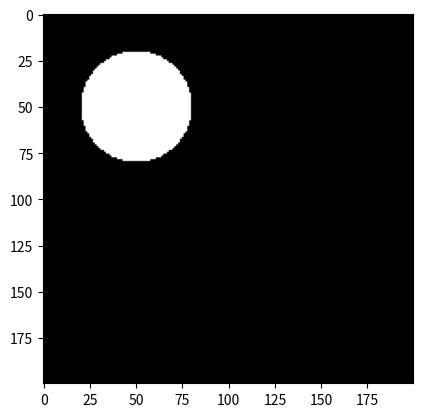
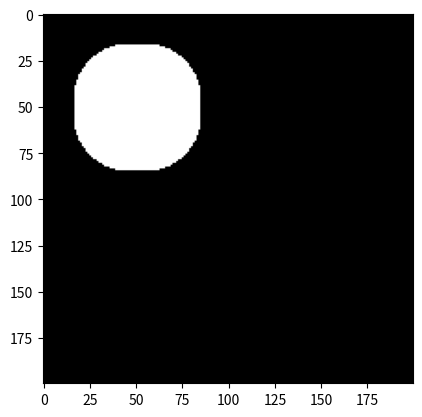
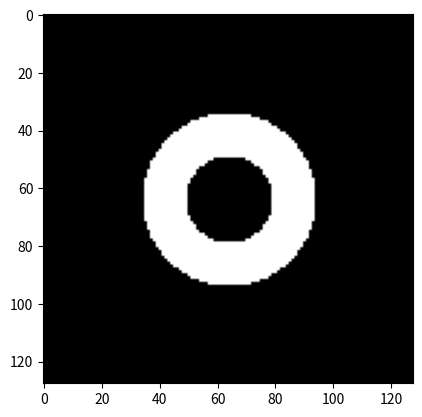

Write Python code to recreate these figures, in order. (Note: this script raises an exception after producing the figures.)
# -*- coding: utf-8 -*-
"""
Created on Tue Jun 11 15:48:31 2019

[redacted]
"""

import numpy as np
import matplotlib.pyplot as plt
import scipy.ndimage as nd

def generate_circle(x_size, y_size, x_origin, y_origin, radius):
    grid_x, grid_y = np.meshgrid(np.arange(x_size), np.arange(y_size))
    
    image = np.square(grid_x - x_origin) + np.square(grid_y - y_origin) < radius**2
    return image

def generate_rectangle(x_size, y_size, x_b, y_b, width, height):
    image = np.zeros((y_size, x_size))
    image[y_b:y_b + height, x_b:x_b + width] = 1
    return image

def cardioide():
    theta = np.linspace(0, 2*np.pi, 1000)
    a = 1
    r = 2*a(1+np.cos(theta))
    return theta, r

def dilatation(image, se):
    return (nd.generic_filter(image, lambda a: np.max(a), footprint = se.T))

def erosion(image, se):
    return (nd.generic_filter(image, lambda a: np.min(a), footprint = se.T))


def run():
    
    
    image_true = generate_circle(200, 200, 50, 50, 30)
    plt.figure()
    plt.imshow(image_true, cmap='gray')
    
    image_new = dilatation(image_true, np.ones((10, 10))) 
    plt.figure()
    plt.imshow(image_new, cmap='gray')
    plt.show()
    
    image_1 = generate_circle(128, 128, 64, 64, 30)
    image_2 = generate_circle(128, 128, 64, 64, 15)
    
    image = np.logical_and(image_1, np.logical_not(image_2))
    
    plt.figure()
    plt.imshow(image, cmap='gray')
    plt.show()
    
    theta, r = cardioide()
    
    plt.figure()
    plt.polar(theta, r)
    plt.show()
    
    
if __name__ == "__main__":
    run()
